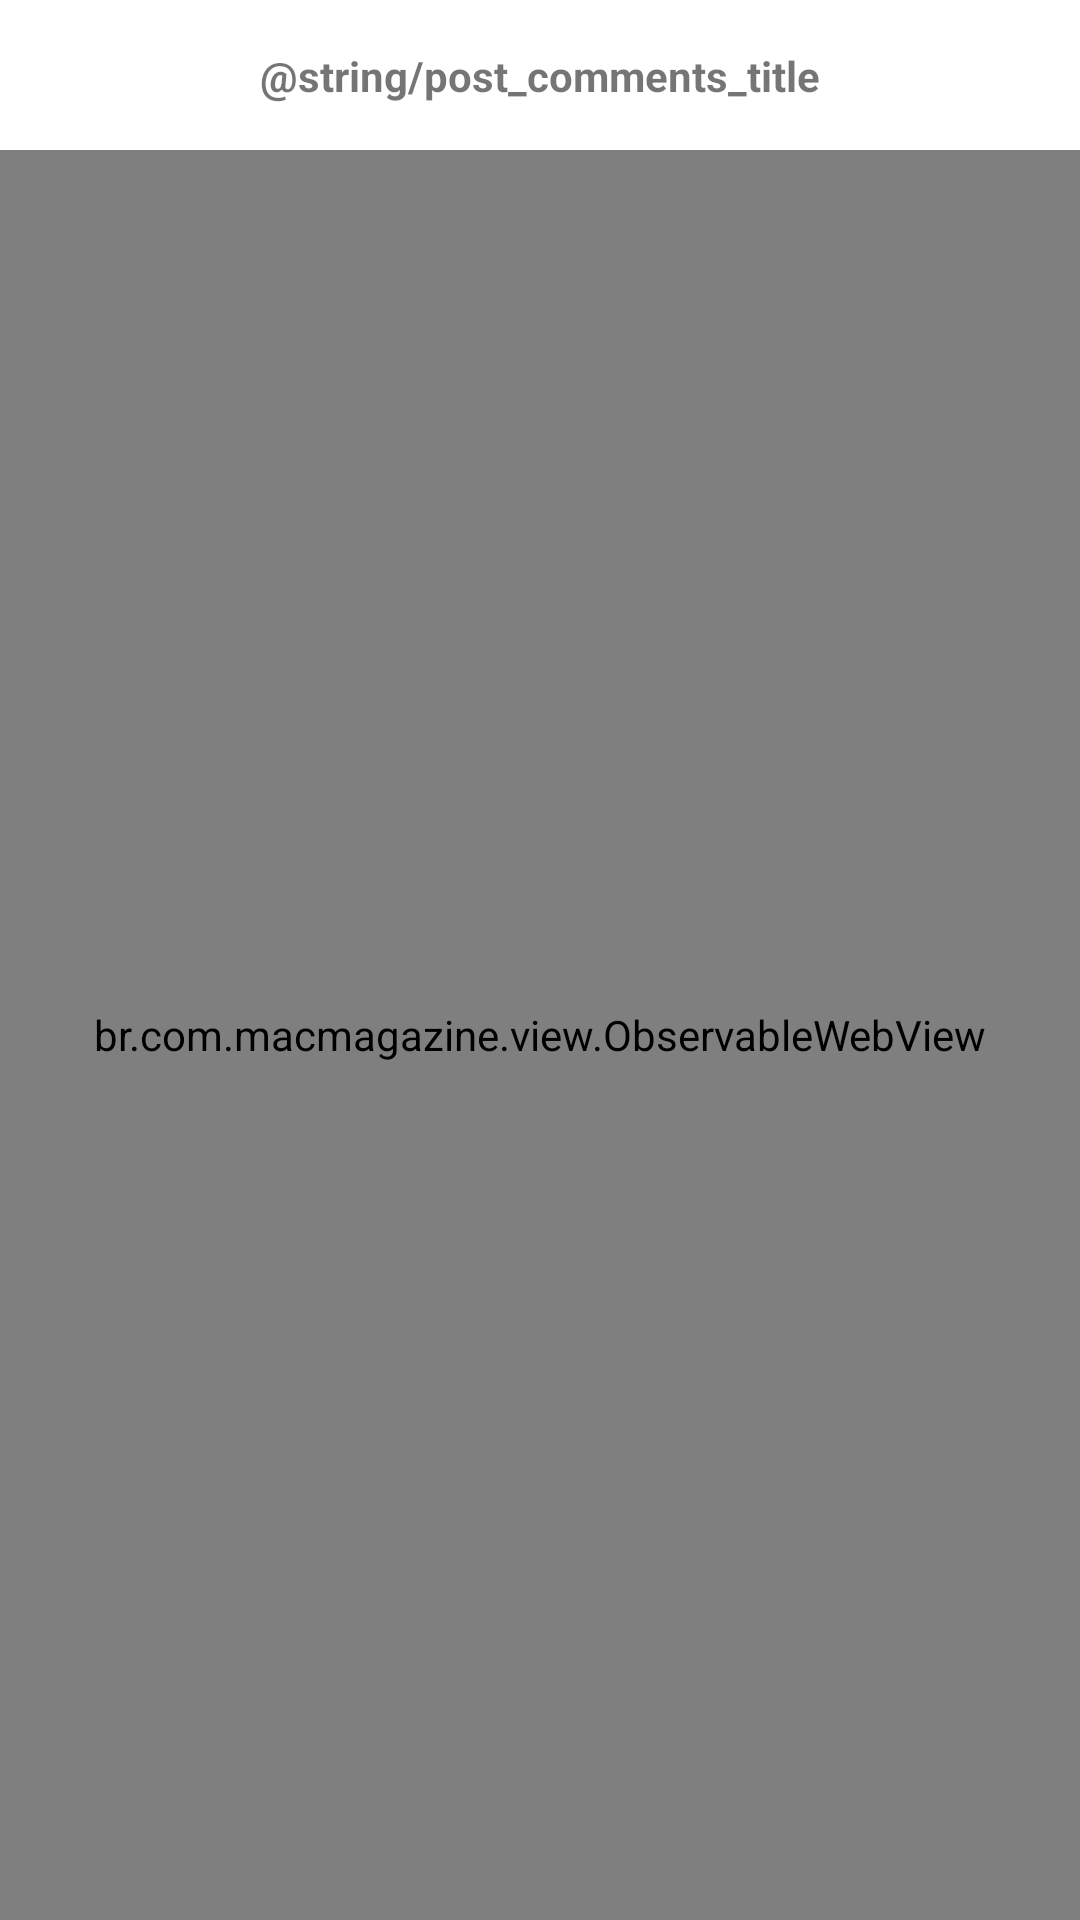

Reconstruct the res/layout file that produces this screen, plus the resources it refers to.
<!-- AndroidManifest.xml: application theme Theme.AppAndroid -->
<!-- res/layout/bottom_sheet_comments.xml -->
<?xml version="1.0" encoding="utf-8"?>
<androidx.appcompat.widget.LinearLayoutCompat xmlns:android="http://schemas.android.com/apk/res/android"
    xmlns:app="http://schemas.android.com/apk/res-auto"
    android:layout_width="match_parent"
    android:layout_height="match_parent"
    android:orientation="vertical">

    <androidx.constraintlayout.widget.ConstraintLayout
        android:id="@+id/clHeaderContainer"
        android:layout_width="match_parent"
        android:layout_height="50dp">

        <TextView
            android:id="@+id/tvHeaderTitle"
            android:layout_width="wrap_content"
            android:layout_height="wrap_content"
            android:text="@string/post_comments_title"
            android:textStyle="bold"
            app:layout_constraintBottom_toBottomOf="parent"
            app:layout_constraintEnd_toEndOf="parent"
            app:layout_constraintStart_toStartOf="parent"
            app:layout_constraintTop_toTopOf="parent" />

        <androidx.appcompat.widget.AppCompatImageView
            android:id="@+id/ivHeaderCloseIcon"
            android:layout_width="wrap_content"
            android:layout_height="wrap_content"
            android:layout_marginEnd="10dp"
            android:padding="6dp"
            app:layout_constraintBottom_toBottomOf="parent"
            app:layout_constraintEnd_toEndOf="parent"
            app:layout_constraintTop_toTopOf="parent"
            app:srcCompat="@drawable/ic_close" />

    </androidx.constraintlayout.widget.ConstraintLayout>

    <br.com.example.view.ObservableWebView
        android:id="@+id/wvCommentsContainer"
        android:layout_width="match_parent"
        android:layout_height="match_parent" />

</androidx.appcompat.widget.LinearLayoutCompat>
<!-- resources referenced by this layout -->
<resources>
  <style name="Theme.AppAndroid" parent="Theme.MaterialComponents.Light.NoActionBar">
          
          <item name="colorPrimary">@android:color/white</item>
          <item name="colorPrimaryDark">@android:color/white</item>
          <item name="colorControlNormal">@color/light_blue_600</item>
      </style>
  <color name="light_blue_600">#1E88E5</color>
</resources>
